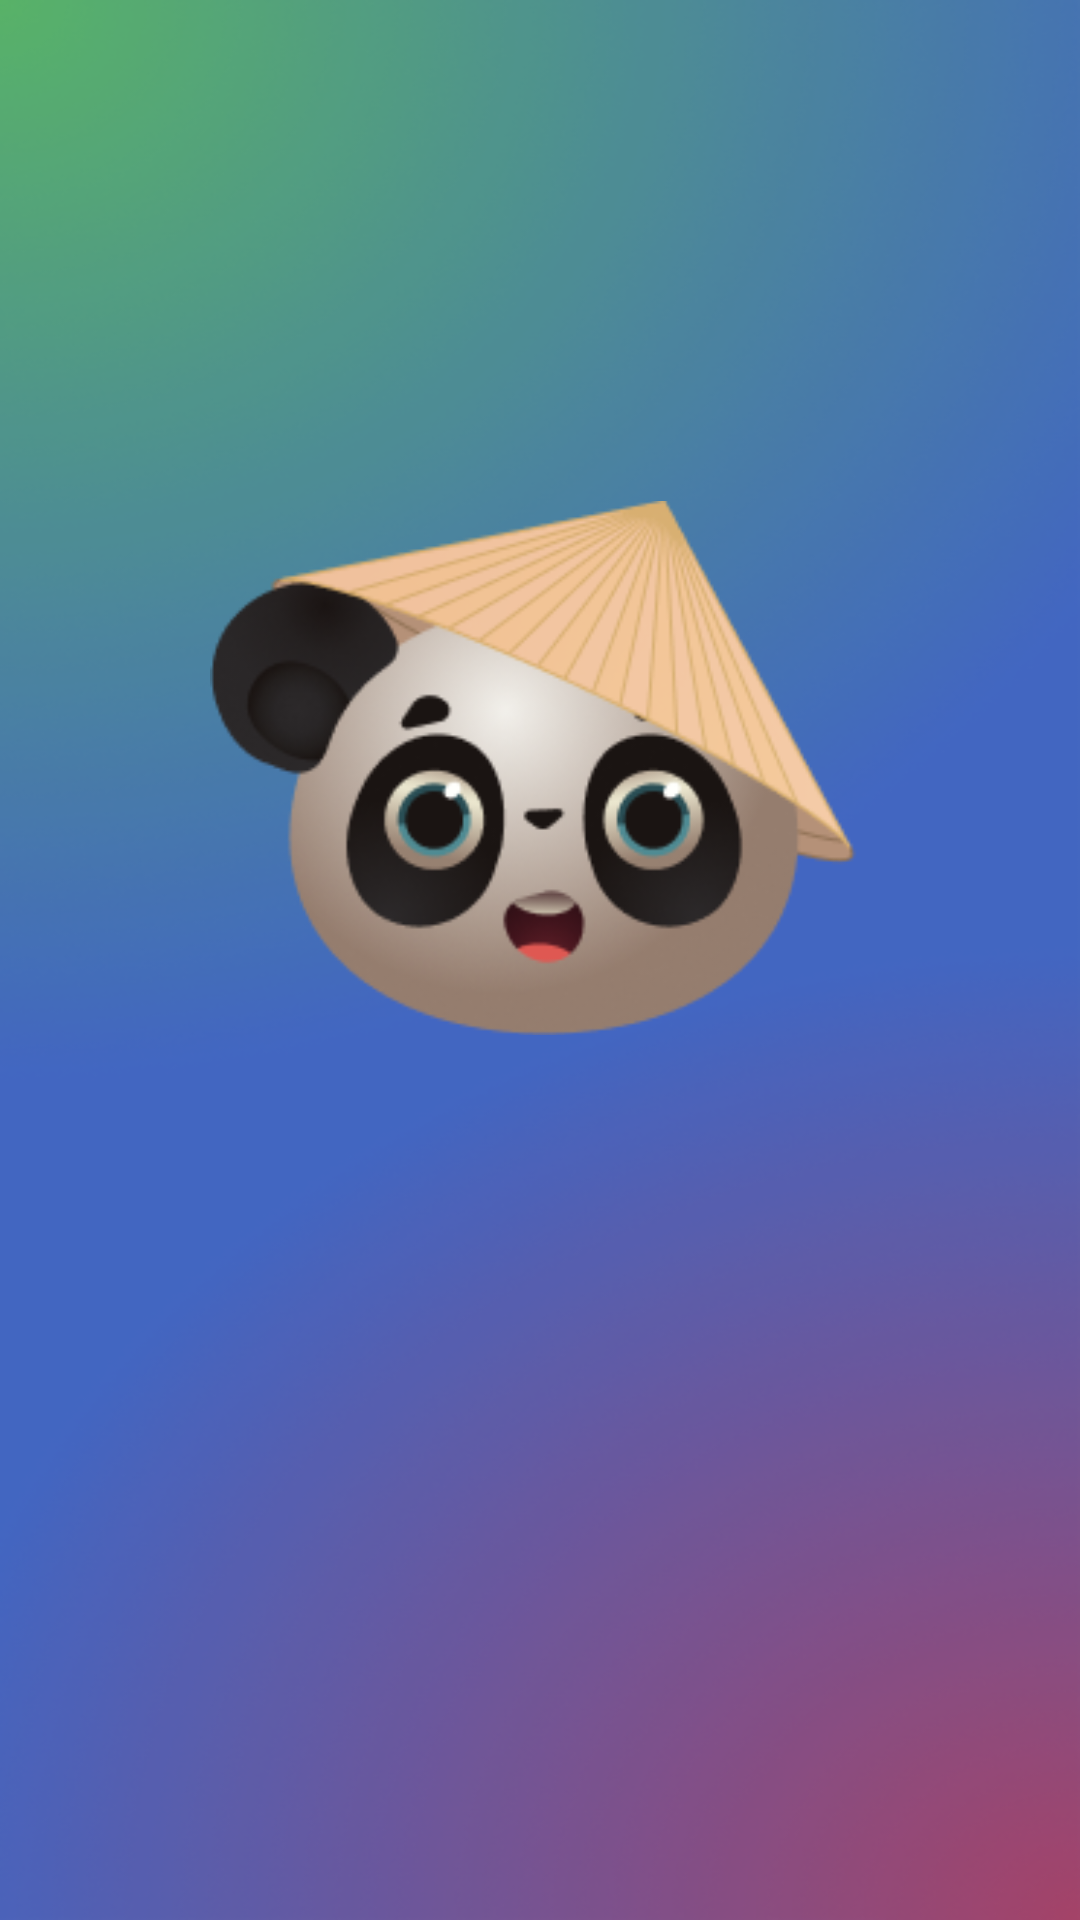

Android layout source for this screen:
<!-- AndroidManifest.xml: application theme Theme.Panda -->
<!-- res/layout/activity_main.xml -->
<?xml version="1.0" encoding="utf-8"?>
<androidx.constraintlayout.widget.ConstraintLayout xmlns:android="http://schemas.android.com/apk/res/android"
    xmlns:app="http://schemas.android.com/apk/res-auto"
    xmlns:tools="http://schemas.android.com/tools"
    android:layout_width="match_parent"
    android:layout_height="match_parent"
    tools:context=".MainActivity"
    android:background="@drawable/bg">


    <ImageView
        android:id="@+id/imageView2"
        android:layout_width="220dp"
        android:layout_height="220dp"
        android:layout_marginBottom="128dp"
        app:layout_constraintBottom_toBottomOf="parent"
        app:layout_constraintEnd_toEndOf="parent"
        app:layout_constraintStart_toStartOf="parent"
        app:layout_constraintTop_toTopOf="parent"
        app:srcCompat="@drawable/img" />
</androidx.constraintlayout.widget.ConstraintLayout>
<!-- resources referenced by this layout -->
<resources>
  <!-- drawable bg: png bitmap (drawable, 165381 bytes) -->
  <!-- drawable img: png bitmap (drawable, 37408 bytes) -->
  <style name="Theme.Panda" parent="Base.Theme.Panda" />
  <style name="Base.Theme.Panda" parent="Theme.Material3.DayNight.NoActionBar">
          <item name="colorPrimary">@color/white</item>
          <item name="colorPrimaryVariant">@color/red</item>
          <item name="colorOnPrimary">@color/white</item>
          
          <item name="colorSecondary">#2FFF00</item>
          <item name="colorSecondaryVariant">@color/blue</item>
          <item name="colorOnSecondary">@color/red</item>
          
          <item name="android:statusBarColor" tools:targetApi="l">@color/black</item>
          
      </style>
  <color name="white">#FFFFFFFF</color>
  <color name="red">#FF3131</color>
  <color name="blue">#4971D7</color>
  <color name="black">#FF000000</color>
</resources>
